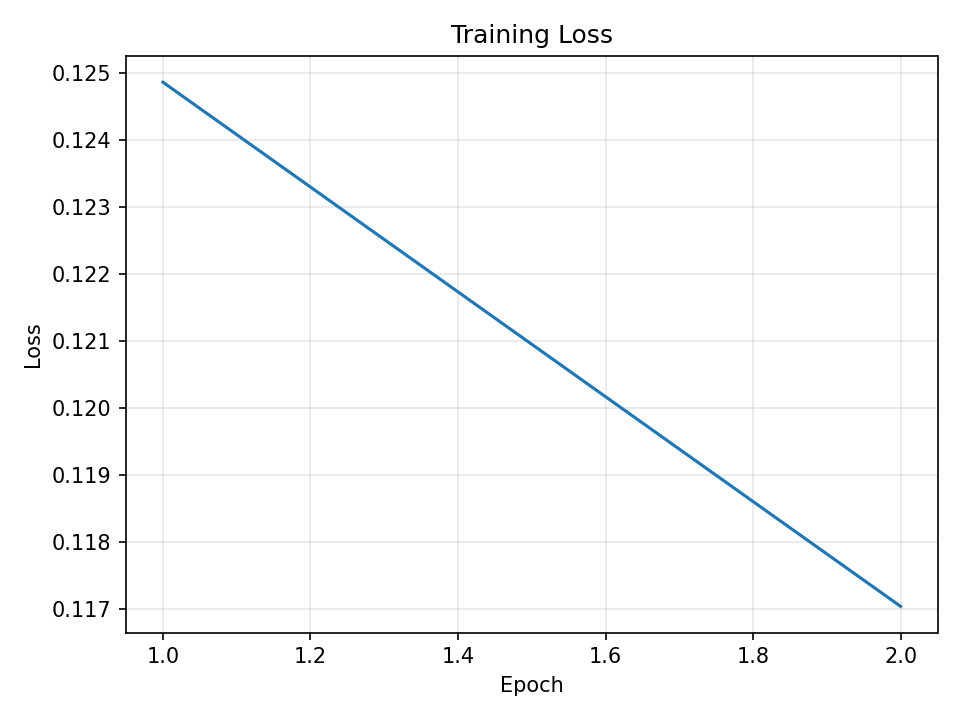

The table this chart was drawn from, first rows:
epoch, avg_loss
1, 0.1249
2, 0.117
